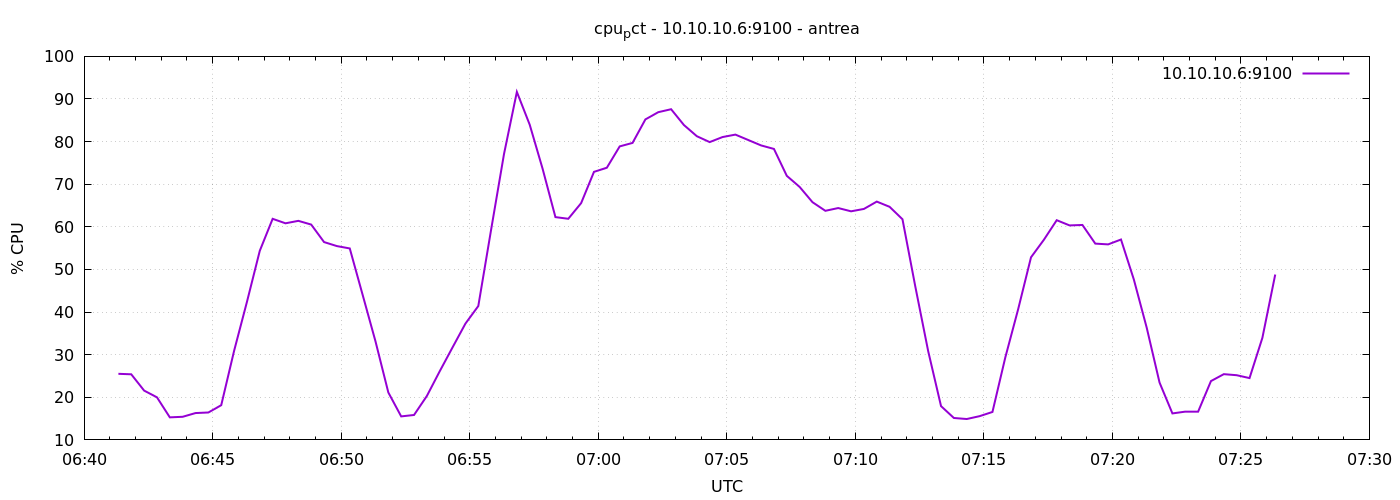

Data behind this chart, as committed beside it:
1777876880	25.509523809524538
1777876910	25.4
1777876940	21.57
1777876970	19.99
1777877000	15.29
1777877030	15.42
1777877060	16.3
1777877090	16.43
1777877120	18.15
1777877150	30.89
1777877180	42.39
1777877210	54.38
1777877240	61.88
1777877270	60.83
1777877300	61.4
1777877330	60.53
1777877360	56.42
1777877390	55.48
1777877420	54.93
1777877450	44.05
1777877480	33.14
1777877510	21.13
1777877540	15.51
1777877570	15.85
1777877600	20.32
1777877630	26.12
1777877660	31.73
1777877690	37.3
1777877720	41.42
1777877750	59.4
1777877780	77.1
1777877810	91.66
1777877840	83.96
1777877870	73.65
1777877900	62.28
1777877930	61.89
1777877960	65.57
1777877990	72.9
1777878020	73.87
1777878050	78.88
1777878080	79.7
1777878110	85.21
1777878140	86.9
1777878170	87.6
1777878200	83.88
1777878230	81.27
1777878260	79.89
1777878290	81.07
1777878320	81.64
1777878350	80.38
1777878380	79.1
1777878410	78.28
1777878440	71.97
1777878470	69.36
1777878500	65.78
1777878530	63.76
1777878560	64.41
1777878590	63.64
1777878620	64.2
1777878650	65.92
1777878680	64.69
... 30 more rows
